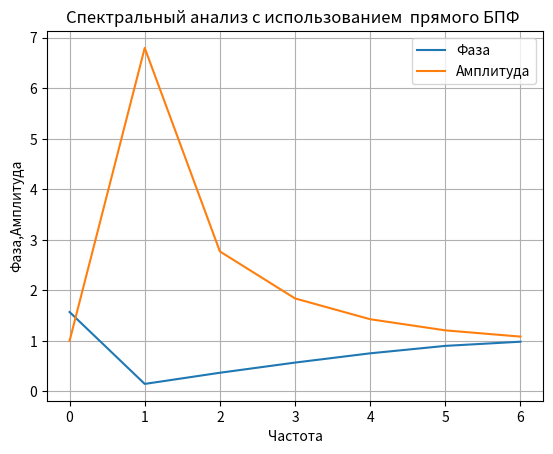
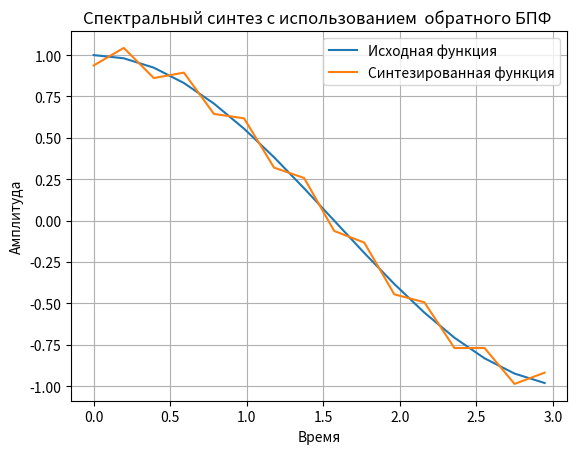

Here is the Python script that generated these plots, in order:
#!/usr/bin/env python2
# -*- coding: utf-8 -*-
"""
Created on Tue Apr 30 12:27:48 2019

@author: gamma-dna
"""

import matplotlib.pyplot as plt 
import numpy as np
import numpy.fft 
T=np.pi;z=T/16; m=[k*z for k in np.arange(0,16,1)];arg=[];q=[]#  16 отсчётов на период в пи
def f(t):# анализируемая функция
         if t<np.pi:
                  p=np.cos(t)
         else:
                  p=-np.cos(t)
         return p
v=[f(t) for t in m]
F=np.fft.rfft(v, n=None, axis=-1) # прямое быстрое преобразование Фурье в частотную область
A=[((F[i].real)**2+(F[i].imag)**2)**0.5 for i in np.arange(0,7,1)]#модуль амплитуды
for i in np.arange(0,7,1):# определение фазы
         if F[i].imag!=0:
                  t=(-np.tanh((F[i].real)/(F[i].imag)))
                  arg.append(t)                  
         else:
                arg.append(np.pi/2)
plt.figure()
plt.title(u"Спектральный анализ с использованием  прямого БПФ ")
plt.plot(np.arange(0,7,1),arg,label=u'Фаза')
plt.plot(np.arange(0,7,1),A,label=u'Амплитуда')
plt.xlabel(u"Частота")
plt.ylabel(u"Фаза,Амплитуда")
plt.legend(loc='best')
plt.grid(True)
for i in np.arange(0,9,1):
         if i<=7:
                  q.append(F[i])
         else:
                  q.append(0)
h=np.fft.irfft(q, n=None, axis=-1)# обратное быстрое преобразование Фурье во временную область
plt.figure()
plt.title(u"Спектральный синтез с использованием  обратного БПФ ")
plt.plot(m, v,label=u'Исходная функция')
plt.plot(m, h,label=u'Синтезированная функция')
plt.xlabel(u"Время")
plt.ylabel(u"Амплитуда")
plt.legend(loc='best')
plt.grid(True)          
plt.show()